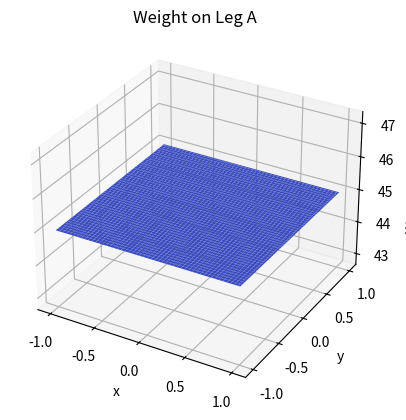

The matplotlib source for this figure:
import numpy as np
import matplotlib.pyplot as plt
from mpl_toolkits.mplot3d import Axes3D

def area(a, b, c):
    return abs((a[0]*(b[1]-c[1]) + b[0]*(c[1]-a[1]) + c[0]*(a[1]-b[1]))/2.0)

# Define the vectors
A = np.array([-1, 1])
B = np.array([1, 1])
C = np.array([-1, -1])
D = np.array([1, -1])

# Define the person's weight
c = 180

# Define the range for x and y
x_range = np.linspace(-1, 1, 100)
y_range = np.linspace(-1, 1, 100)

# Initialize an array to store the weight on leg A for each (x, y) combination
weight_A = np.zeros((len(x_range), len(y_range)))

# def weightFinder(leg, x, y)

# Calculate the weight on leg A for each (x, y) combination
for i, x in enumerate(x_range):
    for j, y in enumerate(y_range):
        P = np.array([x, y])
        # Calculate the areas of triangles formed by the person and each set of three legs
        area_ABC = area(A, B, C)
        area_ABD = area(A, B, D)
        area_ACD = area(A, C, D)
        area_BCD = area(B, C, D)
        # Calculate the areas of triangles formed by the person and each set of two legs
        area_PBC = area(P, B, C)
        area_PBD = area(P, B, D)
        area_PCD = area(P, C, D)
        area_PAB = area(P, A, B)
        # Calculate the weight on each leg
        weight_A[i, j] = c * (area_BCD / (area_ABC + area_ABD + area_ACD + area_BCD))
        # weight_A[i,j] = x*y

# Create a 3D plot of weight on leg A
X, Y = np.meshgrid(x_range, y_range)
fig = plt.figure()
ax = fig.add_subplot(111, projection='3d')
ax.plot_surface(X, Y, weight_A.T, cmap='coolwarm')
ax.set_xlabel('x')
ax.set_ylabel('y')
ax.set_zlabel('Weight on Leg A')
ax.set_title('Weight on Leg A')
plt.show()
